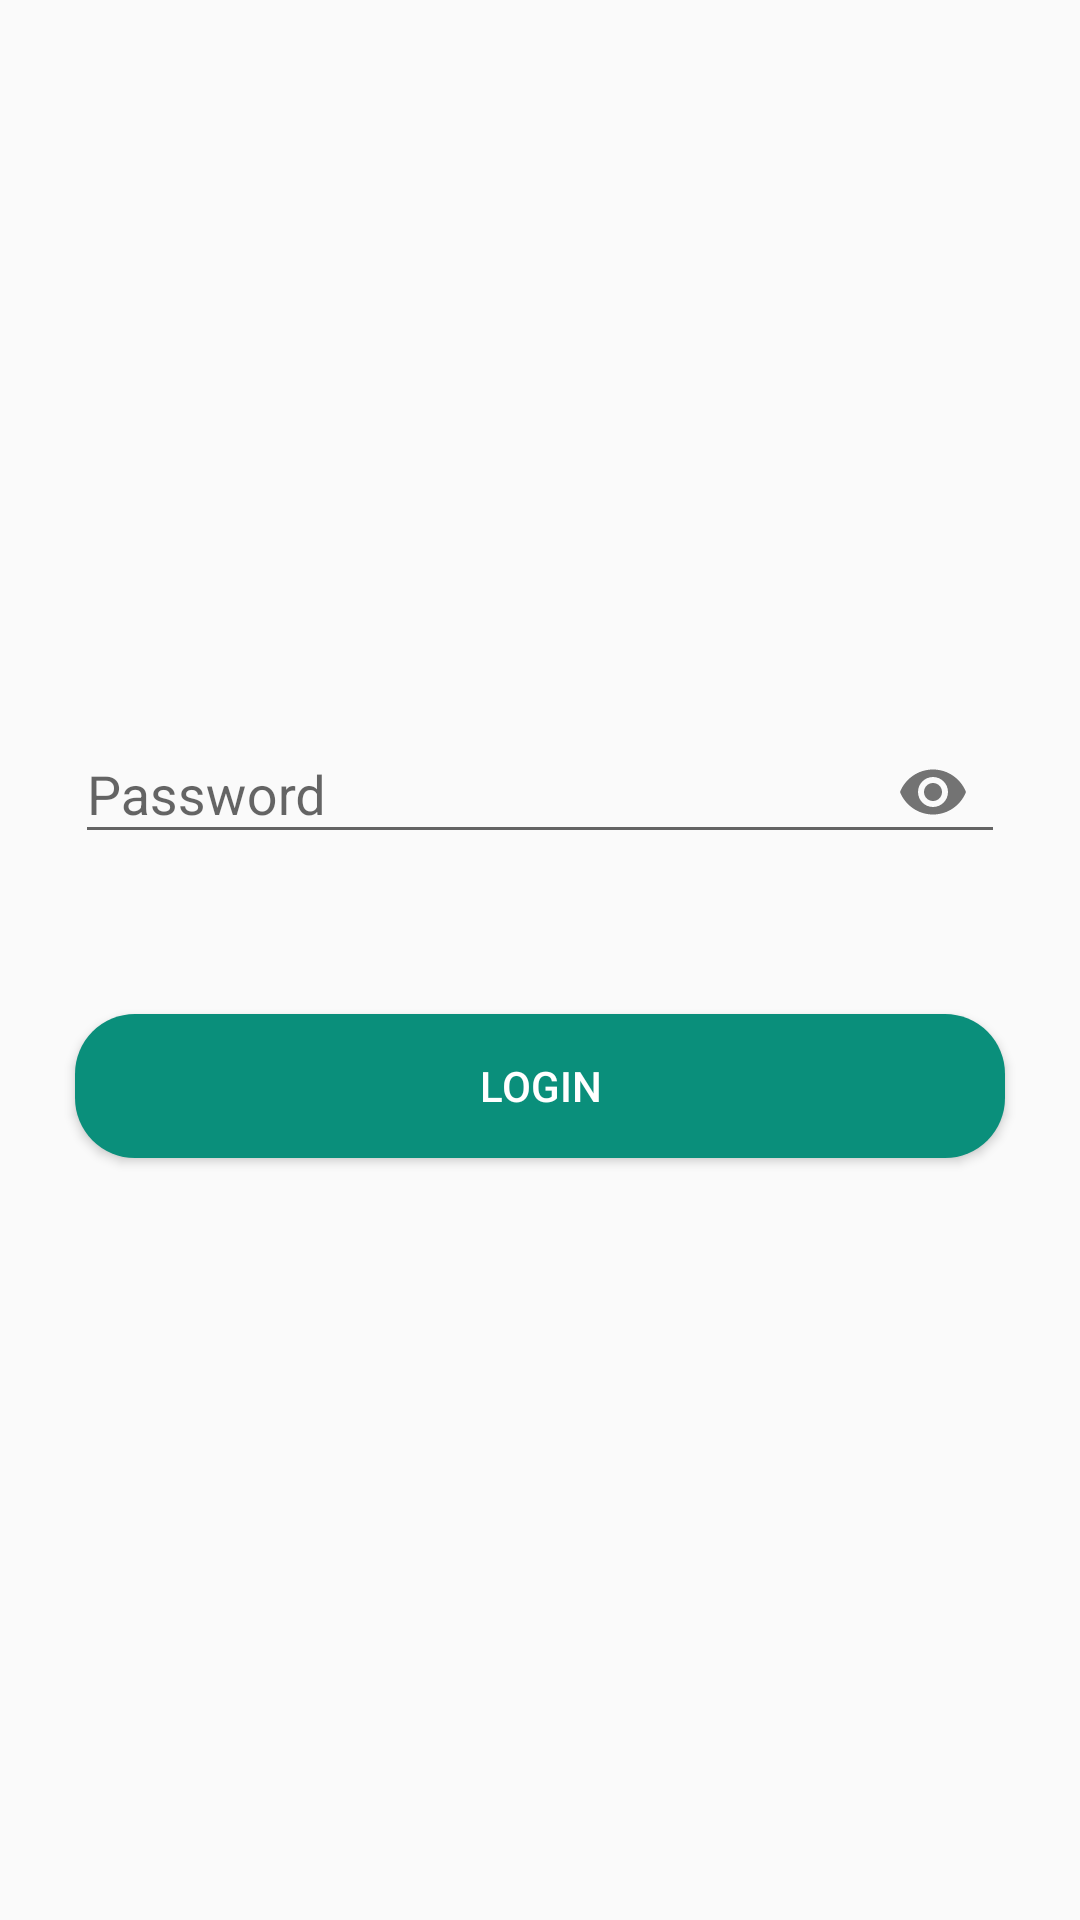

Layout XML and referenced resources for this Android screen:
<!-- AndroidManifest.xml: application theme AppTheme -->
<!-- res/layout/activity_login.xml -->
<?xml version="1.0" encoding="utf-8"?>
<RelativeLayout xmlns:android="http://schemas.android.com/apk/res/android"
    xmlns:app="http://schemas.android.com/apk/res-auto"
    xmlns:tools="http://schemas.android.com/tools"
    android:layout_width="match_parent"
    android:layout_height="match_parent"
    tools:context=".Views.Login">
    <LinearLayout
        android:layout_width="match_parent"
        android:orientation="vertical"
        android:gravity="center"
        android:layout_height="match_parent">
            <com.google.android.material.textfield.TextInputLayout
                android:id="@+id/loginPassword"
                android:layout_width="match_parent"
                android:layout_height="wrap_content"
                android:layout_marginLeft="25dp"
                android:layout_marginRight="25dp"
                android:layout_marginBottom="25dp"
                android:hint="Password"
                app:passwordToggleEnabled="true">

                <com.google.android.material.textfield.TextInputEditText
                    android:layout_width="match_parent"
                    android:inputType="numberPassword"
                    android:layout_height="wrap_content" />
            </com.google.android.material.textfield.TextInputLayout>

            <Button
                android:layout_width="match_parent"
                android:layout_height="wrap_content"
                android:layout_margin="25dp"
                android:background="@drawable/button_background"
                android:text="Login"
                android:id="@+id/loginBtn"
                android:textColor="@android:color/white"></Button>

    </LinearLayout>

</RelativeLayout>
<!-- resources referenced by this layout -->
<resources>
  <!-- drawable button_background (drawable) -->
  <?xml version="1.0" encoding="utf-8"?>
  <shape xmlns:android="http://schemas.android.com/apk/res/android"
      android:shape="rectangle">
      <solid android:color="#0A8F7B" />
      <corners android:bottomRightRadius="20dp"
          android:bottomLeftRadius="20dp"
          android:topRightRadius="20dp"
          android:topLeftRadius="20dp"/>
  </shape>
  <style name="AppTheme" parent="Theme.AppCompat.Light.DarkActionBar">
          
          <item name="colorPrimary">@color/colorPrimary</item>
          <item name="colorPrimaryDark">@color/colorPrimaryDark</item>
          <item name="colorAccent">@color/colorAccent</item>
      </style>
  <!-- not gathered from this repository: default colours our renderer supplied (Android Studio template values) -->
  <color name="colorPrimary">#FF6200EE</color>
  <color name="colorPrimaryDark">#FF3700B3</color>
  <color name="colorAccent">#FF03DAC5</color>
</resources>
